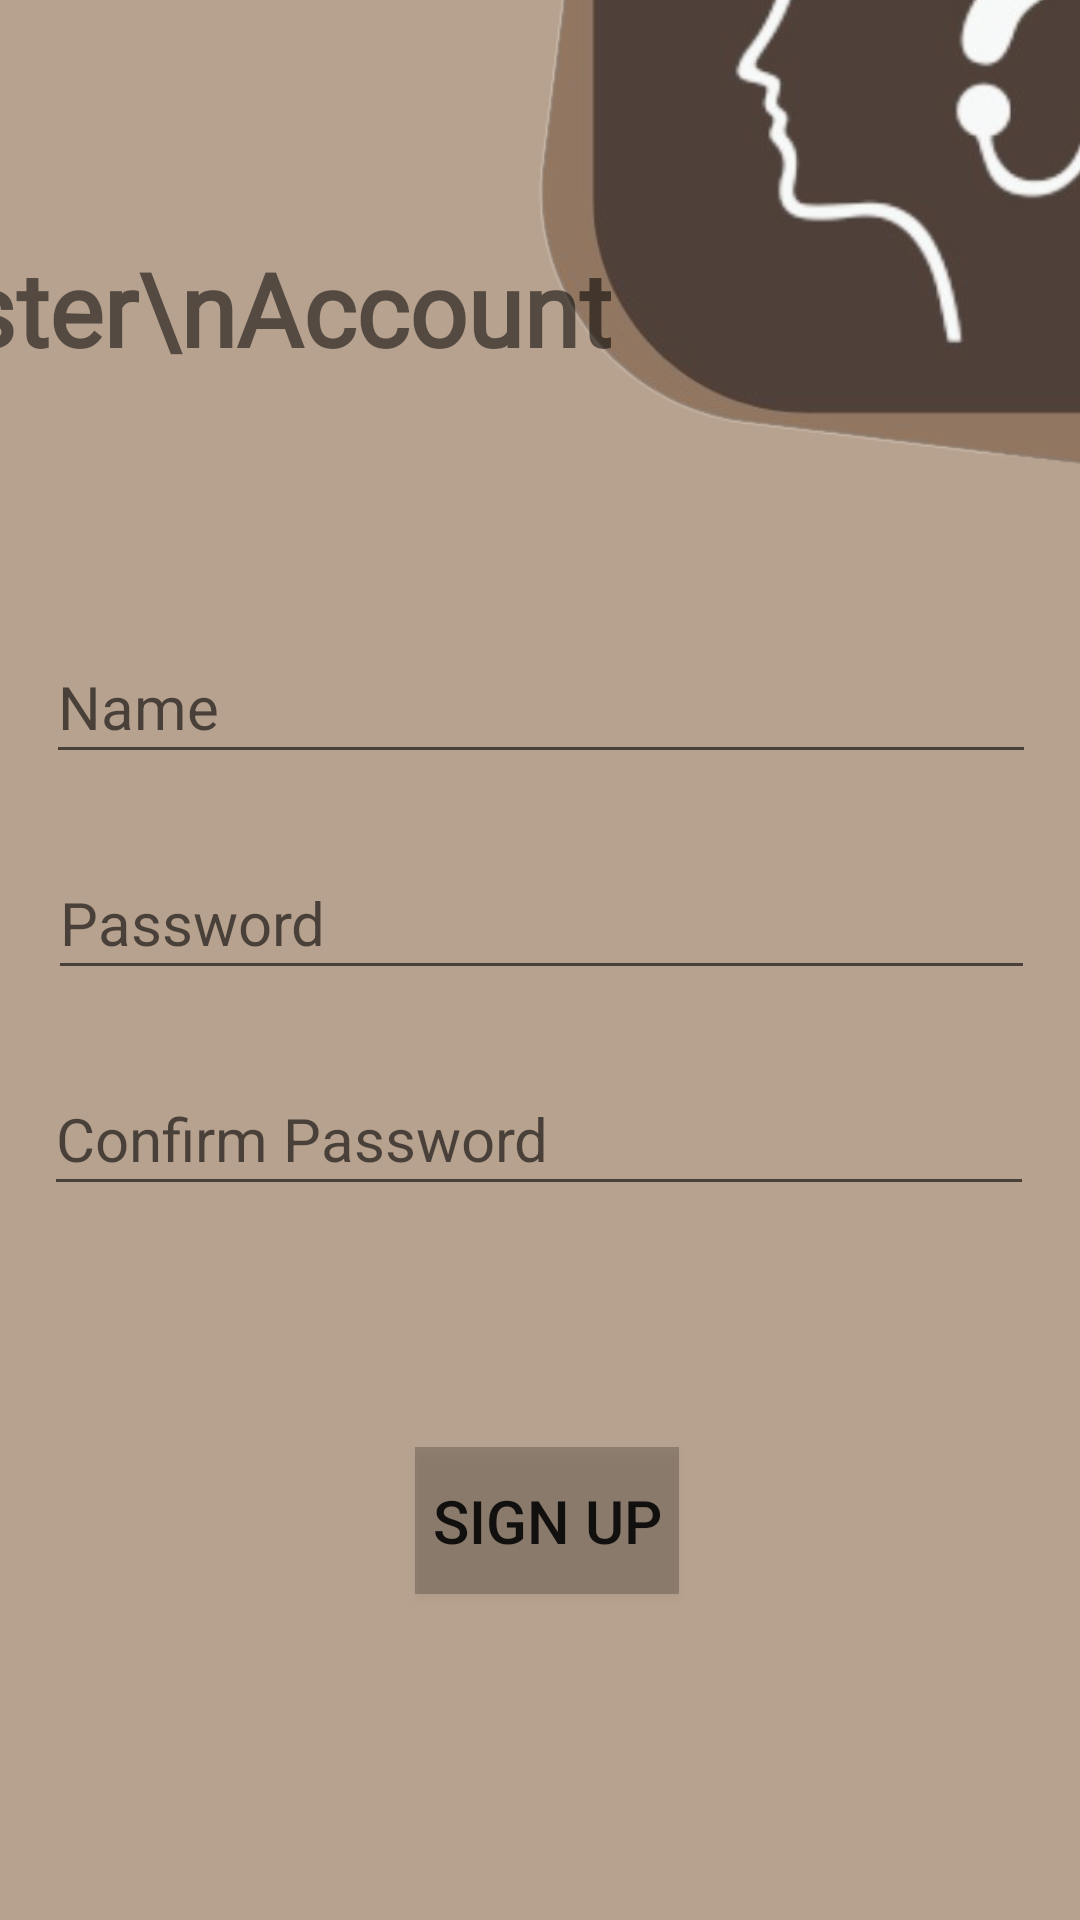

Reconstruct the res/layout file that produces this screen, plus the resources it refers to.
<!-- AndroidManifest.xml: application theme AppThemeNoAction -->
<!-- res/layout/activity_registration_form.xml -->
<?xml version="1.0" encoding="utf-8"?>
<androidx.constraintlayout.widget.ConstraintLayout xmlns:android="http://schemas.android.com/apk/res/android"
    xmlns:app="http://schemas.android.com/apk/res-auto"
    xmlns:tools="http://schemas.android.com/tools"
    android:layout_width="match_parent"
    android:layout_height="match_parent"
    android:background="#B7A28F"
    android:gravity="center"
    android:orientation="vertical">

    <ImageView
        android:id="@+id/imageView"
        android:layout_width="310dp"
        android:layout_height="288dp"
        android:layout_marginStart="164dp"
        android:layout_marginBottom="480dp"
        app:layout_constraintBottom_toBottomOf="parent"
        app:layout_constraintStart_toStartOf="parent"
        app:srcCompat="@drawable/lg_1" />

    <TextView
        android:id="@+id/textView2"
        android:layout_width="wrap_content"
        android:layout_height="wrap_content"
        android:layout_marginTop="80dp"
        android:text="Register\nAccount"
        android:fontFamily="@font/alkatra_variablefont_wght"
        android:textColorHighlight="@color/black"
        android:textColorLink="@color/white"
        android:textSize="34sp"
        android:textStyle="bold"
        app:layout_constraintEnd_toStartOf="@+id/imageView"
        app:layout_constraintHorizontal_bias="0.666"
        app:layout_constraintStart_toStartOf="parent"
        app:layout_constraintTop_toTopOf="parent" />


    <EditText
        android:id="@+id/et_email"
        android:layout_width="330dp"
        android:layout_height="48dp"
        android:layout_marginTop="50dp"
        android:hint="Name"
        android:inputType="textEmailAddress"
        android:minHeight="48dp"
        android:textColorHighlight="@color/black"
        android:textColorLink="@color/white"
        android:textSize="20sp"
        app:layout_constraintEnd_toEndOf="parent"
        app:layout_constraintHorizontal_bias="0.506"
        app:layout_constraintStart_toStartOf="parent"
        app:layout_constraintTop_toBottomOf="@+id/imageView" />

    <EditText
        android:id="@+id/et_password"
        android:layout_width="329dp"
        android:layout_height="48dp"
        android:layout_marginTop="24dp"
        android:hint="Password"
        android:inputType="textPassword"
        android:minHeight="48dp"
        android:textColorHighlight="@color/black"
        android:textColorLink="@color/white"
        android:textSize="20sp"
        app:layout_constraintEnd_toEndOf="parent"
        app:layout_constraintHorizontal_bias="0.512"
        app:layout_constraintStart_toStartOf="parent"
        app:layout_constraintTop_toBottomOf="@+id/et_email" />

    <EditText
        android:id="@+id/et_c_password"
        android:layout_width="330dp"
        android:layout_height="48dp"
        android:layout_marginTop="24dp"
        android:hint="Confirm Password"
        android:inputType="textPassword"
        android:minHeight="48dp"
        android:textColorHighlight="@color/black"
        android:textColorLink="@color/white"
        android:textSize="20sp"
        app:layout_constraintEnd_toEndOf="parent"
        app:layout_constraintHorizontal_bias="0.493"
        app:layout_constraintStart_toStartOf="parent"
        app:layout_constraintTop_toBottomOf="@+id/et_password" />

    <Button
        android:id="@+id/btn_sign_up"
        android:layout_width="wrap_content"
        android:layout_height="49dp"
        android:background="@color/cardview_shadow_start_color"
        android:onClick="register"
        android:text="Sign up"
        android:textColorHighlight="@color/black"
        android:textColorLink="@color/white"
        android:textSize="20sp"
        android:padding="-20dp"
        app:layout_constraintBottom_toBottomOf="parent"
        app:layout_constraintEnd_toEndOf="parent"
        app:layout_constraintHorizontal_bias="0.508"
        app:layout_constraintStart_toStartOf="parent"
        app:layout_constraintTop_toBottomOf="@+id/et_c_password"
        app:layout_constraintVertical_bias="0.425" />



</androidx.constraintlayout.widget.ConstraintLayout>
<!-- resources referenced by this layout -->
<resources>
  <color name="black">#FF000000</color>
  <color name="white">#FFFFFFFF</color>
  <!-- drawable lg_1: png bitmap (drawable, 134441 bytes) -->
  <style name="AppThemeNoAction" parent="Theme.AppCompat.Light.NoActionBar">
      </style>
</resources>
